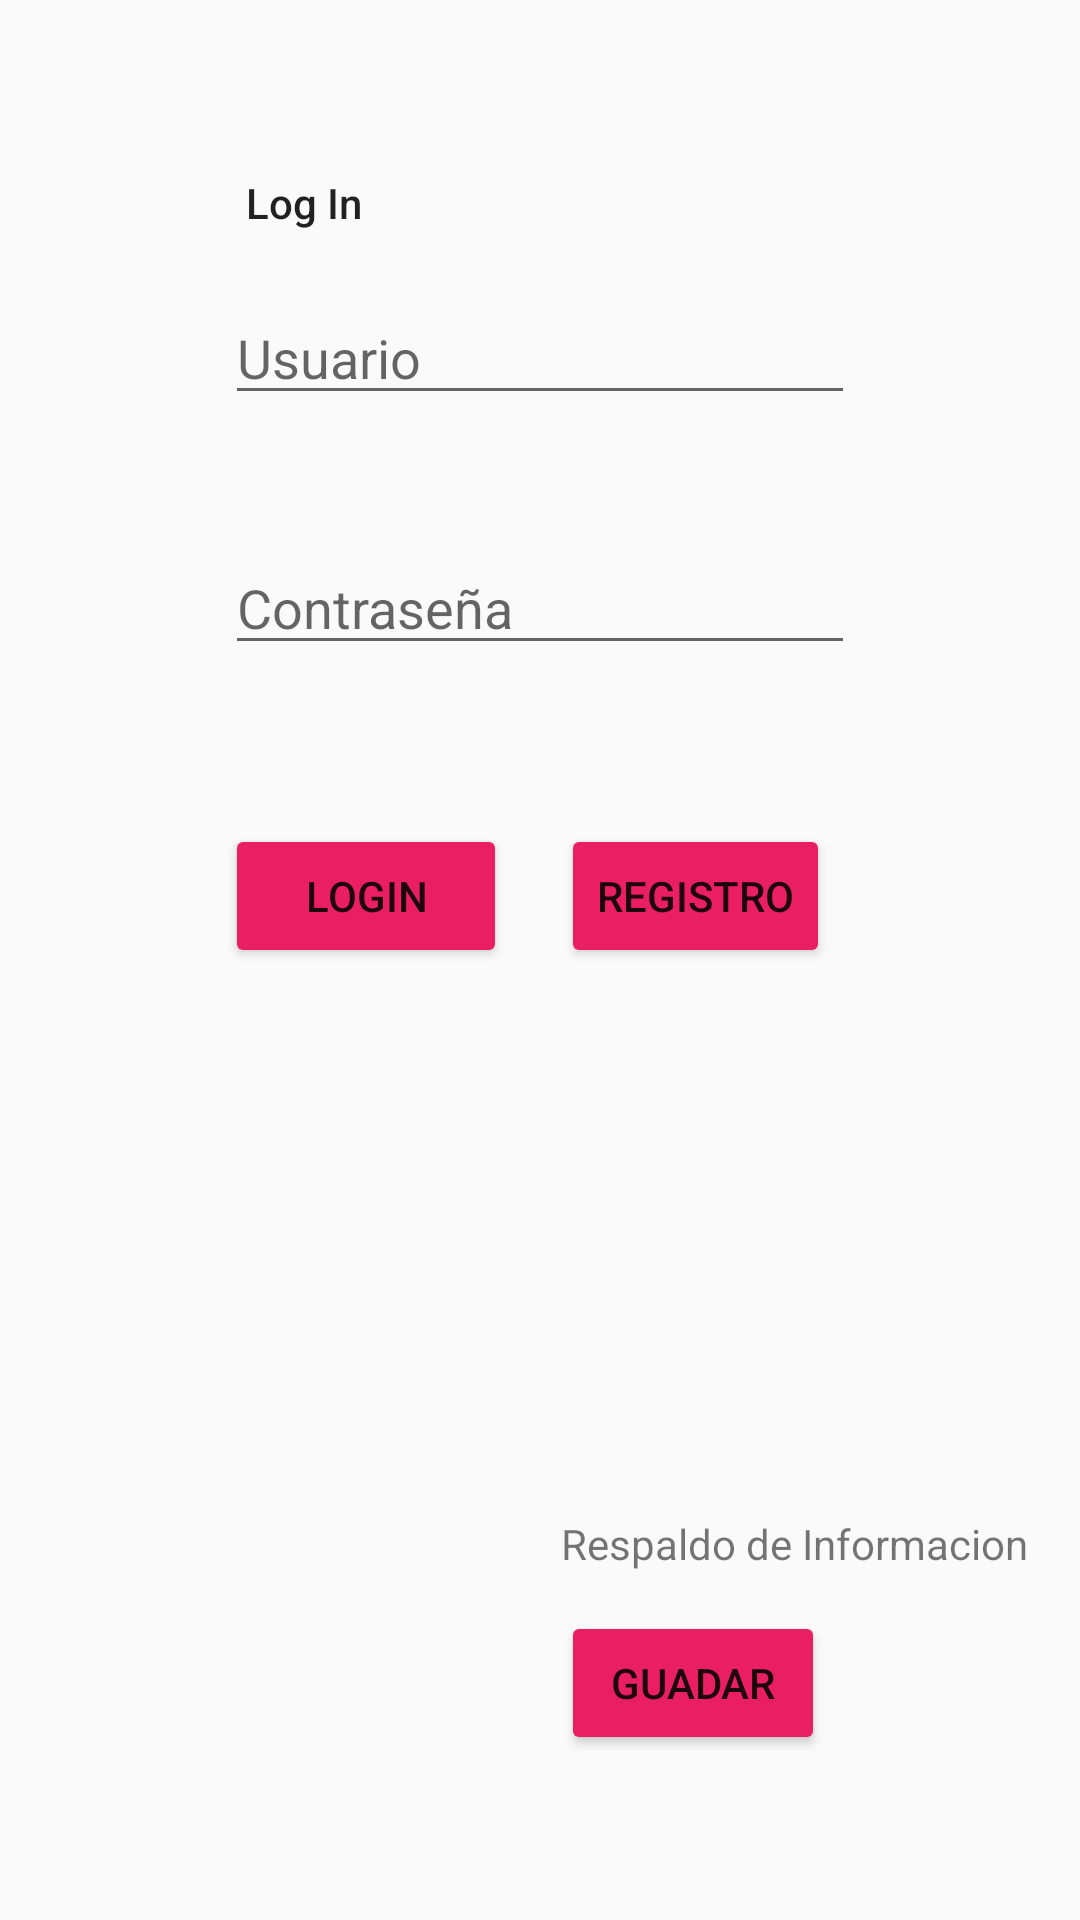

Write the Android layout XML for this screen, with the resource values it uses.
<!-- AndroidManifest.xml: application theme AppTheme -->
<!-- res/layout/activity_login.xml -->
<?xml version="1.0" encoding="utf-8"?>
<android.support.constraint.ConstraintLayout xmlns:android="http://schemas.android.com/apk/res/android"
    xmlns:app="http://schemas.android.com/apk/res-auto"
    xmlns:tools="http://schemas.android.com/tools"
    android:layout_width="match_parent"
    android:layout_height="match_parent"
    tools:context="estructuras.grafos.estructurasproyect.com.grafos.Graficos.Login"
    tools:layout_editor_absoluteY="81dp"
    tools:layout_editor_absoluteX="0dp">


    <EditText
        android:id="@+id/usuarioText"
        android:layout_width="wrap_content"
        android:layout_height="wrap_content"
        android:ems="10"
        android:hint="Usuario"
        android:inputType="textPersonName"
        tools:layout_constraintTop_creator="1"
        tools:layout_constraintRight_creator="1"
        app:layout_constraintRight_toRightOf="parent"
        android:layout_marginTop="20dp"
        app:layout_constraintTop_toBottomOf="@+id/textView3"
        tools:layout_constraintLeft_creator="1"
        app:layout_constraintLeft_toLeftOf="parent" />

    <EditText
        android:id="@+id/contraseñaText2"
        android:layout_width="wrap_content"
        android:layout_height="wrap_content"
        android:ems="10"
        android:hint="Contraseña"
        android:inputType="textPersonName|number"
        tools:layout_constraintTop_creator="1"
        tools:layout_constraintRight_creator="1"
        app:layout_constraintRight_toRightOf="@+id/usuarioText"
        android:layout_marginTop="42dp"
        app:layout_constraintTop_toBottomOf="@+id/usuarioText"
        tools:layout_constraintLeft_creator="1"
        app:layout_constraintLeft_toLeftOf="@+id/usuarioText" />

    <Button
        android:id="@+id/button_Login"
        android:layout_width="94dp"
        android:layout_height="48dp"
        android:text="Login"
        app:layout_constraintBaseline_toBaselineOf="@+id/button_registro"
        tools:layout_constraintBaseline_creator="1"
        tools:layout_constraintLeft_creator="1"
        app:layout_constraintLeft_toLeftOf="@+id/contraseñaText2" />

    <Button
        android:id="@+id/button_registro"
        android:layout_width="wrap_content"
        android:layout_height="wrap_content"
        android:text="Registro"
        android:layout_marginStart="18dp"
        tools:layout_constraintTop_creator="1"
        android:layout_marginTop="53dp"
        app:layout_constraintTop_toBottomOf="@+id/contraseñaText2"
        tools:layout_constraintLeft_creator="1"
        app:layout_constraintLeft_toRightOf="@+id/button_Login" />

    <TextView
        android:id="@+id/textView3"
        android:layout_width="wrap_content"
        android:layout_height="wrap_content"
        android:text="Log In"
        android:textAppearance="@style/TextAppearance.AppCompat.Body2"
        android:layout_marginStart="7dp"
        tools:layout_constraintTop_creator="1"
        android:layout_marginTop="58dp"
        tools:layout_constraintLeft_creator="1"
        app:layout_constraintLeft_toLeftOf="@+id/usuarioText"
        app:layout_constraintTop_toTopOf="parent" />


    <Button
        android:id="@+id/Button_Guardar_Seccion"
        android:layout_width="wrap_content"
        android:layout_height="wrap_content"
        android:text="Guadar"
        tools:layout_constraintRight_creator="1"
        tools:layout_constraintBottom_creator="1"
        app:layout_constraintBottom_toBottomOf="parent"
        app:layout_constraintRight_toRightOf="@+id/button_registro"
        tools:layout_constraintLeft_creator="1"
        android:layout_marginBottom="55dp"
        app:layout_constraintLeft_toLeftOf="@+id/button_registro"
        app:layout_constraintHorizontal_bias="0.0" />

    <TextView
        android:id="@+id/textView6"
        android:layout_width="wrap_content"
        android:layout_height="wrap_content"
        android:text="Respaldo de Informacion"
        tools:layout_constraintBottom_creator="1"
        app:layout_constraintBottom_toTopOf="@+id/Button_Guardar_Seccion"
        tools:layout_constraintLeft_creator="1"
        android:layout_marginBottom="13dp"
        app:layout_constraintLeft_toLeftOf="@+id/Button_Guardar_Seccion" />

</android.support.constraint.ConstraintLayout>
<!-- resources referenced by this layout -->
<resources>
  <style name="AppTheme" parent="Theme.AppCompat.Light.DarkActionBar">
          
          <item name="colorPrimary">@color/colorPrimary</item>
          <item name="colorPrimaryDark">@color/colorPrimaryDark</item>
          <item name="colorAccent">@color/colorAccent</item>
          <item name="colorControlActivated">@color/light</item>
          <item name="colorControlHighlight">@color/light</item>
          <item name="colorButtonNormal">@color/primary</item>
      </style>
  <color name="colorPrimary">#3f51b5</color>
  <color name="colorPrimaryDark">#303f9f</color>
  <color name="colorAccent">#ff4081</color>
  <color name="light">#F8BBD0</color>
  <color name="primary">#E91E63</color>
</resources>
